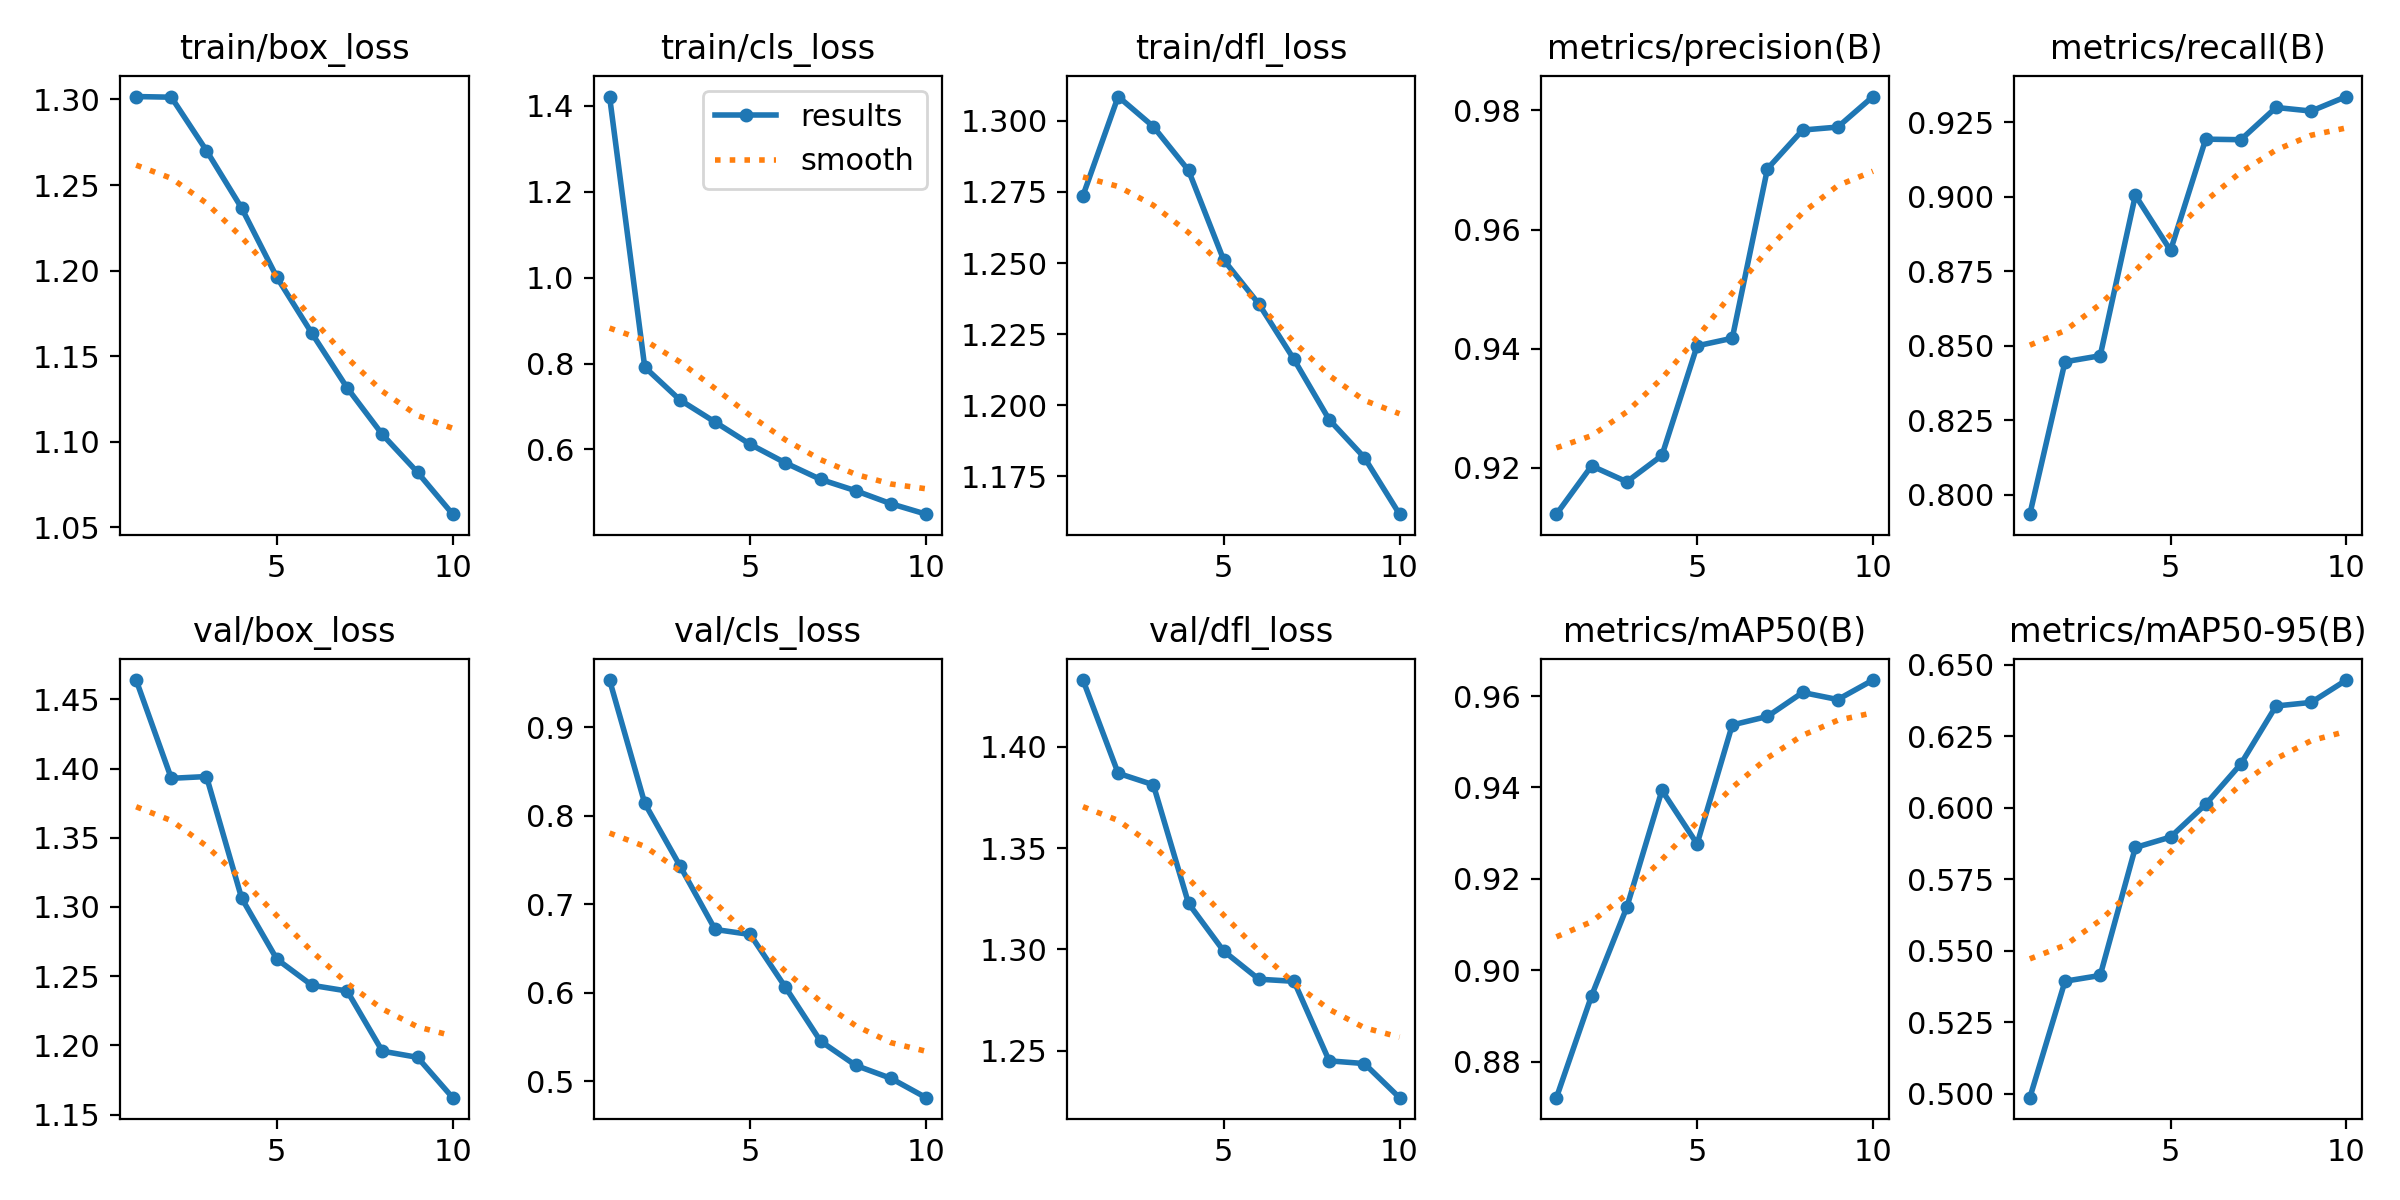

The table this chart was drawn from, first rows:
epoch, time, train/box_loss, train/cls_loss, train/dfl_loss, metrics/precision(B), metrics/recall(B), metrics/mAP50(B), metrics/mAP50-95(B), val/box_loss, val/cls_loss, val/dfl_loss, lr/pg0, lr/pg1, lr/pg2
1, 455.8, 1.302, 1.422, 1.274, 0.9122, 0.7935, 0.8721, 0.4985, 1.464, 0.9533, 1.433, 0.0006662, 0.0006662, 0.0006662
2, 884.2, 1.301, 0.7916, 1.309, 0.9203, 0.8447, 0.8944, 0.5393, 1.393, 0.814, 1.387, 0.001201, 0.001201, 0.001201
3, 1311, 1.27, 0.7152, 1.298, 0.9177, 0.8467, 0.9137, 0.5413, 1.394, 0.7434, 1.381, 0.001604, 0.001604, 0.001604
4, 1738, 1.237, 0.6637, 1.283, 0.9221, 0.9005, 0.9394, 0.5861, 1.306, 0.6714, 1.323, 0.001406, 0.001406, 0.001406
5, 2168, 1.196, 0.6118, 1.251, 0.9405, 0.882, 0.9276, 0.5897, 1.262, 0.6657, 1.299, 0.001208, 0.001208, 0.001208
6, 2596, 1.163, 0.5686, 1.236, 0.9418, 0.9193, 0.9537, 0.6012, 1.243, 0.6061, 1.285, 0.00101, 0.00101, 0.00101
7, 3021, 1.132, 0.5302, 1.216, 0.9702, 0.9191, 0.9556, 0.6153, 1.239, 0.5452, 1.284, 0.000812, 0.000812, 0.000812
8, 3447, 1.104, 0.5037, 1.195, 0.9767, 0.9299, 0.9608, 0.6356, 1.196, 0.5178, 1.245, 0.000614, 0.000614, 0.000614
9, 3872, 1.082, 0.4735, 1.182, 0.9772, 0.9287, 0.9593, 0.6369, 1.191, 0.5032, 1.244, 0.000416, 0.000416, 0.000416
10, 4297, 1.058, 0.4492, 1.162, 0.9823, 0.9336, 0.9635, 0.6447, 1.162, 0.4813, 1.227, 0.000218, 0.000218, 0.000218
